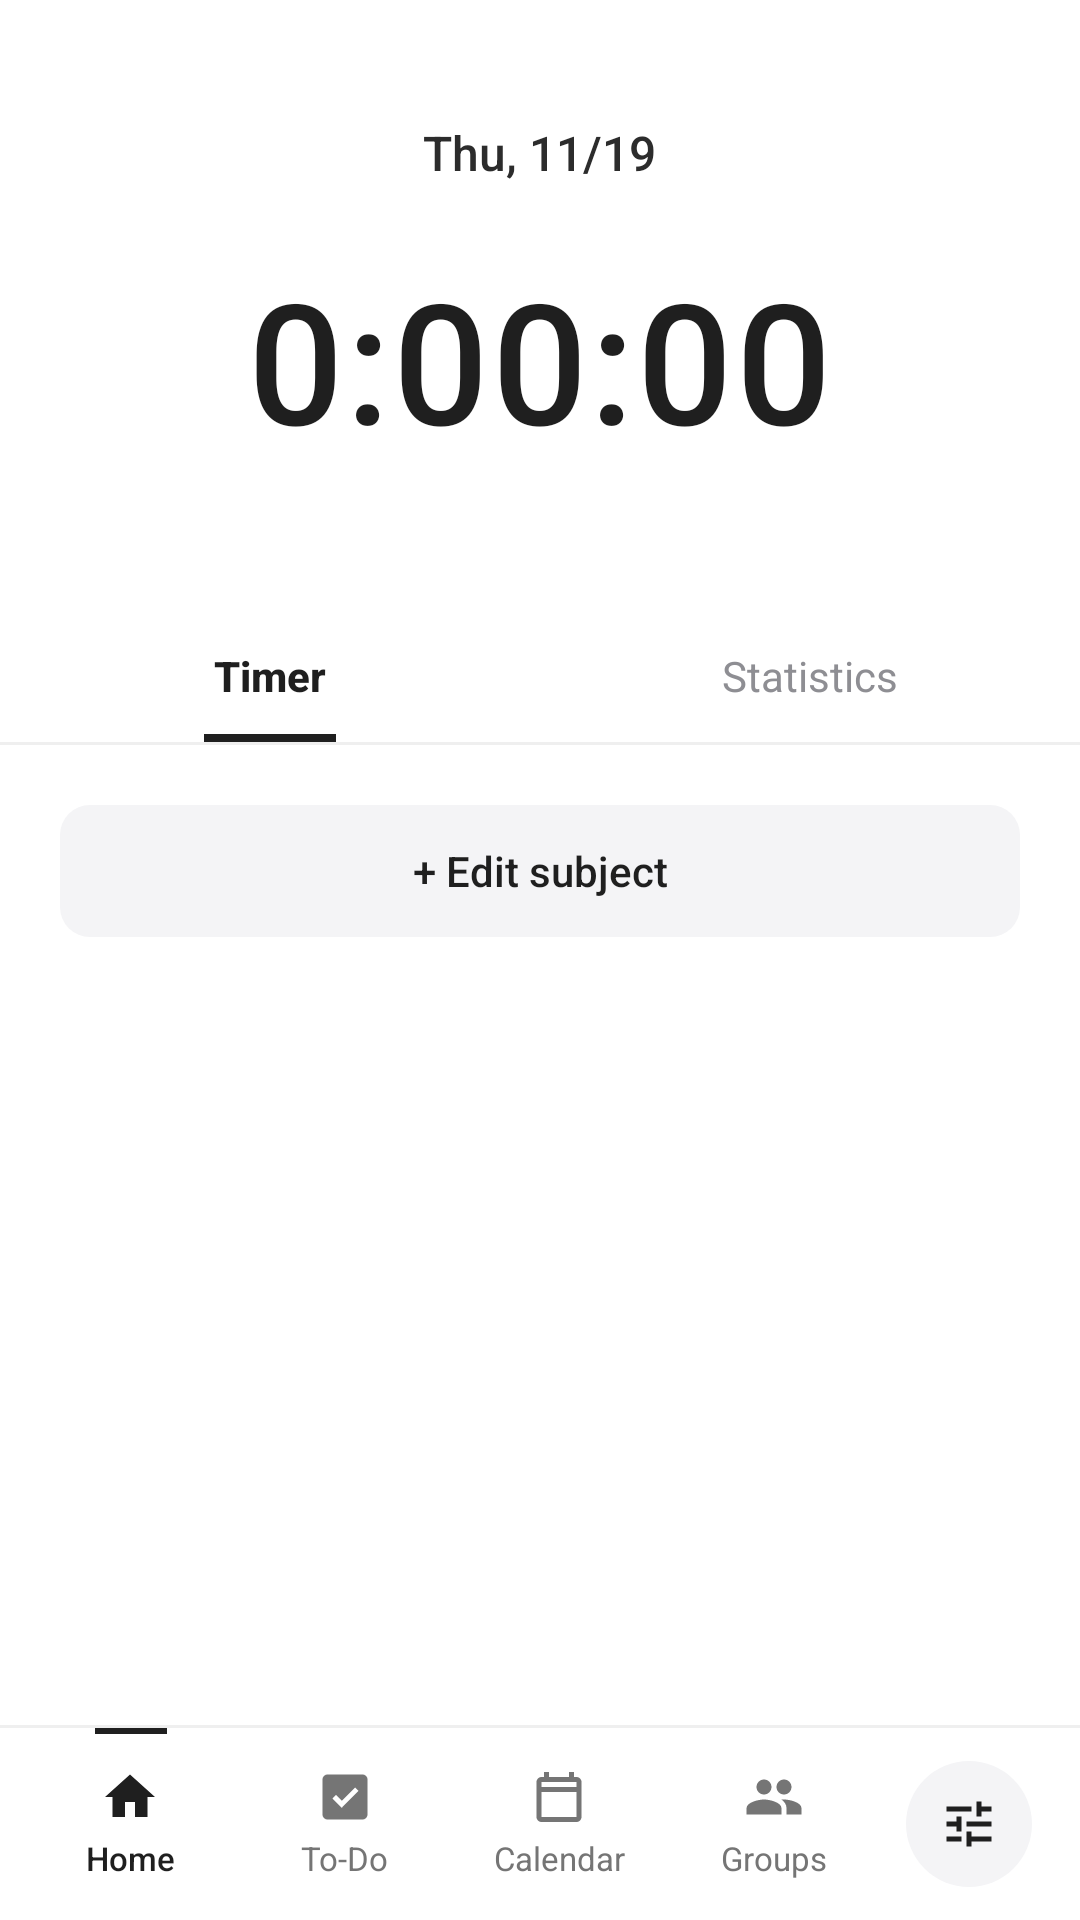

Write the Android layout XML for this screen, with the resource values it uses.
<!-- AndroidManifest.xml: application theme Theme.PurrfectStudy_Anelka -->
<!-- res/layout/activity_home.xml -->
<?xml version="1.0" encoding="utf-8"?>
<LinearLayout xmlns:android="http://schemas.android.com/apk/res/android"
    xmlns:tools="http://schemas.android.com/tools"
    android:layout_width="match_parent"
    android:layout_height="match_parent"
    android:background="#FFFFFF"
    android:fitsSystemWindows="true"
    android:orientation="vertical">

    
    <LinearLayout
        android:layout_width="match_parent"
        android:layout_height="wrap_content"
        android:gravity="center_horizontal"
        android:orientation="vertical">

        <TextView
            android:id="@+id/tvDateHeader"
            android:layout_width="wrap_content"
            android:layout_height="wrap_content"
            android:layout_marginTop="40dp"
            android:fontFamily="sans-serif-medium"
            android:text="Thu, 11/19"
            android:textColor="#2C2C2C"
            android:textSize="16sp"
            tools:ignore="HardcodedText" />

        <TextView
            android:id="@+id/tvMainTimer"
            android:layout_width="wrap_content"
            android:layout_height="wrap_content"
            android:fontFamily="sans-serif-medium"
            android:fontFeatureSettings="tnum"
            android:includeFontPadding="false"
            android:letterSpacing="0.02"
            android:paddingTop="28dp"
            android:paddingBottom="48dp"
            android:text="0:00:00"
            android:textColor="#1F1F1F"
            android:textSize="56sp"
            tools:ignore="HardcodedText" />
    </LinearLayout>

    
    <LinearLayout
        android:layout_width="match_parent"
        android:layout_height="44dp"
        android:baselineAligned="false"
        android:orientation="horizontal">

        <FrameLayout
            android:layout_width="0dp"
            android:layout_height="match_parent"
            android:layout_weight="1">

            <TextView
                android:id="@+id/tvTabTimer"
                android:layout_width="match_parent"
                android:layout_height="match_parent"
                android:clickable="true"
                android:focusable="true"
                android:fontFamily="sans-serif-medium"
                android:gravity="center"
                android:text="Timer"
                android:textColor="#1F1F1F"
                android:textSize="14sp"
                android:textStyle="bold"
                tools:ignore="HardcodedText" />

            <View
                android:layout_width="44dp"
                android:layout_height="2.5dp"
                android:layout_gravity="bottom|center_horizontal"
                android:background="#1F1F1F" />
        </FrameLayout>

        <FrameLayout
            android:layout_width="0dp"
            android:layout_height="match_parent"
            android:layout_weight="1">

            <TextView
                android:id="@+id/tvTabStatistics"
                android:layout_width="match_parent"
                android:layout_height="match_parent"
                android:clickable="true"
                android:focusable="true"
                android:fontFamily="sans-serif"
                android:gravity="center"
                android:text="Statistics"
                android:textColor="#8E8E93"
                android:textSize="14sp"
                tools:ignore="HardcodedText" />
        </FrameLayout>
    </LinearLayout>

    <View
        android:layout_width="match_parent"
        android:layout_height="1dp"
        android:background="#EFEFEF" />

    
    <androidx.core.widget.NestedScrollView
        android:id="@+id/scrollSubjects"
        android:layout_width="match_parent"
        android:layout_height="0dp"
        android:layout_weight="1"
        android:descendantFocusability="blocksDescendants"
        android:fillViewport="true"
        android:scrollbars="none">

        <LinearLayout
            android:layout_width="match_parent"
            android:layout_height="wrap_content"
            android:orientation="vertical"
            android:paddingTop="4dp"
            android:paddingBottom="24dp">

            <LinearLayout
                android:id="@+id/containerSubjects"
                android:layout_width="match_parent"
                android:layout_height="wrap_content"
                android:orientation="vertical" />

            <TextView
                android:id="@+id/btnEditSubject"
                android:layout_width="match_parent"
                android:layout_height="44dp"
                android:layout_marginHorizontal="20dp"
                android:layout_marginTop="16dp"
                android:background="@drawable/bg_btn_edit_subject"
                android:clickable="true"
                android:focusable="true"
                android:fontFamily="sans-serif-medium"
                android:gravity="center"
                android:text="+ Edit subject"
                android:textColor="#1F1F1F"
                android:textSize="14sp"
                tools:ignore="HardcodedText" />
        </LinearLayout>
    </androidx.core.widget.NestedScrollView>

    
    <View
        android:layout_width="match_parent"
        android:layout_height="1dp"
        android:background="#EFEFEF" />

    <LinearLayout
        android:layout_width="match_parent"
        android:layout_height="64dp"
        android:background="#FFFFFF"
        android:baselineAligned="false"
        android:gravity="center_vertical"
        android:orientation="horizontal"
        android:paddingStart="8dp"
        android:paddingEnd="16dp">

        <FrameLayout
            android:id="@+id/navHome"
            android:layout_width="0dp"
            android:layout_height="match_parent"
            android:layout_weight="1"
            android:clickable="true"
            android:focusable="true">

            <View
                android:layout_width="24dp"
                android:layout_height="2dp"
                android:layout_gravity="top|center_horizontal"
                android:background="#1F1F1F" />

            <LinearLayout
                android:layout_width="wrap_content"
                android:layout_height="wrap_content"
                android:layout_gravity="center"
                android:gravity="center"
                android:orientation="vertical">

                <ImageView
                    android:layout_width="20dp"
                    android:layout_height="20dp"
                    android:contentDescription="Home"
                    android:src="@drawable/ic_nav_home"
                    tools:ignore="HardcodedText" />

                <TextView
                    android:layout_width="wrap_content"
                    android:layout_height="wrap_content"
                    android:layout_marginTop="3dp"
                    android:fontFamily="sans-serif-medium"
                    android:text="Home"
                    android:textColor="#1F1F1F"
                    android:textSize="11sp"
                    tools:ignore="HardcodedText" />
            </LinearLayout>
        </FrameLayout>

        <LinearLayout
            android:id="@+id/navTodo"
            android:layout_width="0dp"
            android:layout_height="match_parent"
            android:layout_weight="1"
            android:background="?attr/selectableItemBackgroundBorderless"
            android:clickable="true"
            android:focusable="true"
            android:gravity="center"
            android:orientation="vertical">

            <ImageView
                android:layout_width="20dp"
                android:layout_height="20dp"
                android:contentDescription="To-Do"
                android:src="@drawable/ic_nav_todo"
                tools:ignore="HardcodedText" />

            <TextView
                android:layout_width="wrap_content"
                android:layout_height="wrap_content"
                android:layout_marginTop="3dp"
                android:fontFamily="sans-serif"
                android:text="To-Do"
                android:textColor="#757575"
                android:textSize="11sp"
                tools:ignore="HardcodedText" />
        </LinearLayout>

        <LinearLayout
            android:id="@+id/navCalendar"
            android:layout_width="0dp"
            android:layout_height="match_parent"
            android:layout_weight="1"
            android:background="?attr/selectableItemBackgroundBorderless"
            android:clickable="true"
            android:focusable="true"
            android:gravity="center"
            android:orientation="vertical">

            <ImageView
                android:layout_width="20dp"
                android:layout_height="20dp"
                android:contentDescription="Calendar"
                android:src="@drawable/ic_nav_calendar"
                tools:ignore="HardcodedText" />

            <TextView
                android:layout_width="wrap_content"
                android:layout_height="wrap_content"
                android:layout_marginTop="3dp"
                android:fontFamily="sans-serif"
                android:text="Calendar"
                android:textColor="#757575"
                android:textSize="11sp"
                tools:ignore="HardcodedText" />
        </LinearLayout>

        <LinearLayout
            android:id="@+id/navGroups"
            android:layout_width="0dp"
            android:layout_height="match_parent"
            android:layout_weight="1"
            android:background="?attr/selectableItemBackgroundBorderless"
            android:clickable="true"
            android:focusable="true"
            android:gravity="center"
            android:orientation="vertical">

            <ImageView
                android:layout_width="20dp"
                android:layout_height="20dp"
                android:contentDescription="Groups"
                android:src="@drawable/ic_nav_groups"
                tools:ignore="HardcodedText" />

            <TextView
                android:layout_width="wrap_content"
                android:layout_height="wrap_content"
                android:layout_marginTop="3dp"
                android:fontFamily="sans-serif"
                android:text="Groups"
                android:textColor="#757575"
                android:textSize="11sp"
                tools:ignore="HardcodedText" />
        </LinearLayout>

        
        <FrameLayout
            android:id="@+id/btnQuickSettings"
            android:layout_width="42dp"
            android:layout_height="42dp"
            android:layout_marginStart="8dp"
            android:background="@drawable/bg_circle_button_gray"
            android:clickable="true"
            android:contentDescription="Pengaturan"
            android:focusable="true"
            tools:ignore="HardcodedText">

            <ImageView
                android:layout_width="20dp"
                android:layout_height="20dp"
                android:layout_gravity="center"
                android:contentDescription="Pengaturan"
                android:src="@drawable/ic_tune"
                tools:ignore="HardcodedText" />
        </FrameLayout>
    </LinearLayout>

</LinearLayout>
<!-- resources referenced by this layout -->
<resources>
  <!-- drawable bg_btn_edit_subject (drawable) -->
  <?xml version="1.0" encoding="utf-8"?>
  <shape xmlns:android="http://schemas.android.com/apk/res/android"
      android:shape="rectangle">
      <solid android:color="#F4F4F6" />
      <corners android:radius="10dp" />
  </shape>
  <!-- drawable bg_circle_button_gray (drawable) -->
  <?xml version="1.0" encoding="utf-8"?>
  <shape xmlns:android="http://schemas.android.com/apk/res/android"
      android:shape="oval">
      <solid android:color="#F4F4F6" />
  </shape>
  <!-- drawable ic_nav_calendar (drawable) -->
  <?xml version="1.0" encoding="utf-8"?>
  <vector xmlns:android="http://schemas.android.com/apk/res/android"
      android:width="20dp"
      android:height="20dp"
      android:viewportWidth="24"
      android:viewportHeight="24">
      <path
          android:fillColor="#757575"
          android:pathData="M19,4h-1V2h-2v2H8V2H6v2H5C3.9,4 3,4.9 3,6v14c0,1.1 0.9,2 2,2h14c1.1,0 2,-0.9 2,-2V6C21,4.9 20.1,4 19,4zM19,20H5V10h14V20zM19,8H5V6h14V8z" />
  </vector>
  <!-- drawable ic_nav_groups (drawable) -->
  <?xml version="1.0" encoding="utf-8"?>
  <vector xmlns:android="http://schemas.android.com/apk/res/android"
      android:width="20dp"
      android:height="20dp"
      android:viewportWidth="24"
      android:viewportHeight="24">
      <path
          android:fillColor="#757575"
          android:pathData="M16,11c1.66,0 2.99,-1.34 2.99,-3S17.66,5 16,5c-1.66,0 -3,1.34 -3,3s1.34,3 3,3zM8,11c1.66,0 2.99,-1.34 2.99,-3S9.66,5 8,5C6.34,5 5,6.34 5,8s1.34,3 3,3zM8,13c-2.33,0 -7,1.17 -7,3.5V19h14v-2.5c0,-2.33 -4.67,-3.5 -7,-3.5zM16,13c-0.29,0 -0.62,0.02 -0.97,0.05 1.16,0.84 1.97,1.97 1.97,3.45V19h6v-2.5c0,-2.33 -4.67,-3.5 -7,-3.5z" />
  </vector>
  <!-- drawable ic_nav_home (drawable) -->
  <?xml version="1.0" encoding="utf-8"?>
  <vector xmlns:android="http://schemas.android.com/apk/res/android"
      android:width="20dp"
      android:height="20dp"
      android:viewportWidth="24"
      android:viewportHeight="24">
      <path
          android:fillColor="#1F1F1F"
          android:pathData="M10,20v-6h4v6h5v-8h3L12,3 2,12h3v8z" />
  </vector>
  <!-- drawable ic_nav_todo (drawable) -->
  <?xml version="1.0" encoding="utf-8"?>
  <vector xmlns:android="http://schemas.android.com/apk/res/android"
      android:width="20dp"
      android:height="20dp"
      android:viewportWidth="24"
      android:viewportHeight="24">
      <path
          android:fillColor="#757575"
          android:pathData="M19,3H5C3.9,3 3,3.9 3,5v14c0,1.1 0.9,2 2,2h14c1.1,0 2,-0.9 2,-2V5C21,3.9 20.1,3 19,3zM10.7,16.3l-3.7,-3.7 1.4,-1.4 2.3,2.3 5.3,-5.3 1.4,1.4 -6.7,6.7z" />
  </vector>
  <!-- drawable ic_tune (drawable) -->
  <?xml version="1.0" encoding="utf-8"?>
  <vector xmlns:android="http://schemas.android.com/apk/res/android"
      android:width="20dp"
      android:height="20dp"
      android:viewportWidth="24"
      android:viewportHeight="24">
      <path
          android:fillColor="#1F1F1F"
          android:pathData="M3,17v2h6v-2H3zM3,5v2h10V5H3zM13,21v-2h8v-2h-8v-2h-2v6h2zM7,9v2H3v2h4v2h2V9H7zM21,13v-2H11v2H21zM15,9h2V7h4V5h-4V3h-2V9z" />
  </vector>
  <style name="Theme.PurrfectStudy_Anelka" parent="Base.Theme.PurrfectStudy_Anelka" />
  <style name="Base.Theme.PurrfectStudy_Anelka" parent="Theme.Material3.DayNight.NoActionBar">
          
          
      </style>
</resources>
